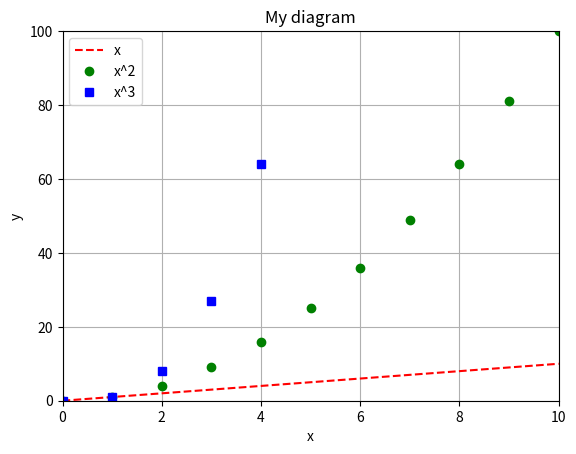

The script that saved this image:
from matplotlib.pyplot import *

x, y1, y2, y3 = [], [], [], []
for i in range(11):
    x.append(i)
    y1.append(i)
    y2.append(i ** 2)
    y3.append(i ** 3)
plot(x, y1, "r--", label="x")
plot(x, y2, "go", label="x^2")
plot(x, y3, "bs", label="x^3")
axis([0, 10, 0, 100])
title("My diagram")
xlabel("x")
ylabel("y")
grid(True)
legend()
show()